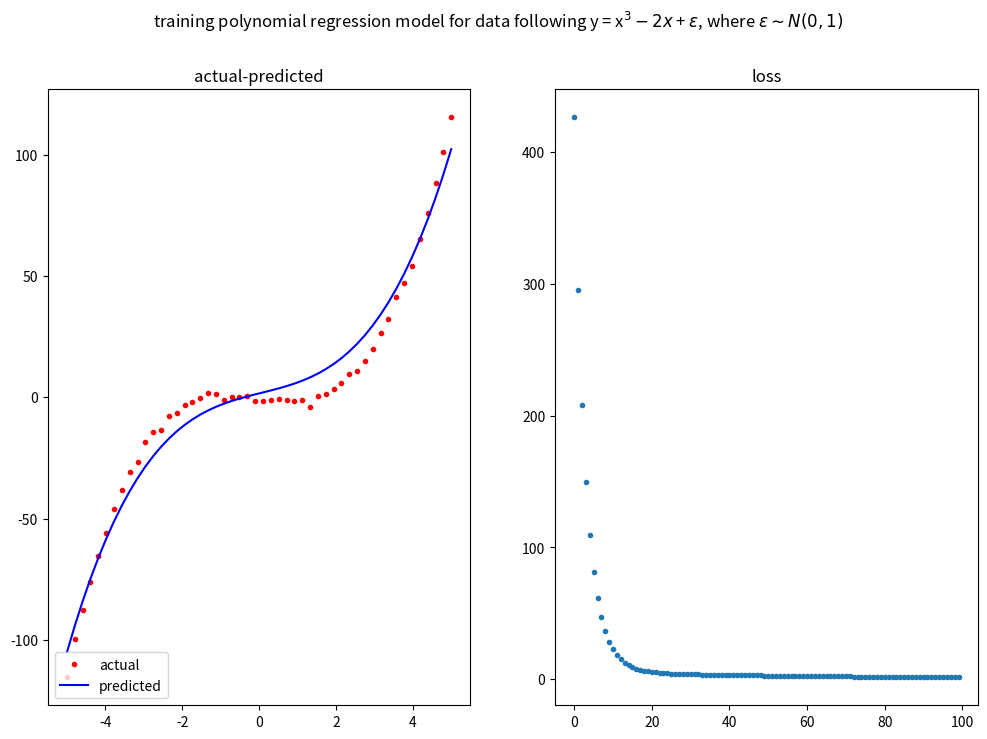

Write Python code to recreate this figure.
import numpy as np
import matplotlib.pyplot as plt
import json


# polynomial regression model
class Predictor:
    def __init__(
        self,
        w: list = [1.0, 1.0, 1.0],
        n: int = 0,
        x_mean: float = 0.0,
        x_var: float = 1.0,
        y_mean: float = 0.0,
        y_var: float = 1.0
    ):
        self.w = np.array(w)

        # for online learning
        self.n = n
        self.x_mean = x_mean
        self.x_var = x_var
        self.y_mean = y_mean
        self.y_var = y_var

    def fit_local(
        self,
        xs: list, 
        ys: list,
        num_of_epochs: int = 100,
        learning_rate: float = 0.05
    ) -> list:
        xs = np.array(xs)
        ys = np.array(ys)

        # for online learning
        self.n = len(xs)
        self.x_mean = xs.mean()
        self.x_var = xs.var()
        self.y_mean = ys.mean()
        self.y_var = ys.var()

        xs = (xs - xs.mean()) / xs.std()
        ys = (ys - ys.mean()) / ys.std()
        X = np.array([xs**i for i in range(len(self.w))])

        losses = []
        for _ in range(num_of_epochs):
            fs = np.dot(self.w, X)
            for i in range(len(self.w)):
                self.w[i] -= (learning_rate / self.n) * (fs - ys).T.dot(xs**i)
            loss = ((fs - ys)**2).sum()
            losses.append(loss)

        return losses

    def fit_online(
        self,
        x: float,
        y: float,
        num_of_epochs: int = 10,
        learning_rate: float = 0.01
    ) -> list:   
        if self.n == 0:
            self.x_var = 0.0
            self.x_mean = x
            self.y_var = 0.0
            self.y_mean = y
            self.n += 1
            return float('inf')

        # for (un-)standardizing
        self.x_var = next_var(x, self.n, self.x_mean, self.x_var)
        self.x_mean = next_mean(x, self.n, self.x_mean)
        self.y_var = next_var(y, self.n, self.y_mean, self.y_var)
        self.y_mean = next_mean(y, self.n, self.y_mean)
        self.n += 1

        x_std = np.sqrt(self.x_var)
        y_std = np.sqrt(self.y_var)
        x = (x - self.x_mean) / x_std
        y = (y - self.y_mean) / y_std
        X = np.array([x**i for i in range(len(self.w))])

        losses = []
        for _ in range(num_of_epochs):
            f = np.dot(self.w, X)
            for i in range(len(self.w)):
                self.w[i] -= learning_rate * (f - y) * x**i
            loss = (f - y)**2
            losses.append(loss)
        
        return losses

    def predict(self, x) -> float:
        x_std = np.sqrt(self.x_var)
        y_std = np.sqrt(self.y_var)
        x = (x - self.x_mean) / x_std
        X = np.array([x**i for i in range(len(self.w))])
        y = np.dot(self.w, X)
        y = y * y_std + self.y_mean
        return y

    def to_json(self):
        return \
            {
                'model': {
                    'w': list(map(float, self.w)),
                    'n': int(self.n),
                    'x_mean': float(self.x_mean),
                    'x_var': float(self.x_var),
                    'y_mean': float(self.y_mean),
                    'y_var': float(self.y_var)
                }
            }


def next_mean(new_value, n: int, mean: float) -> float:
    return (new_value + n * mean) / (n + 1)


def next_var(new_value, n: int, mean: float, var: float) -> float:
    new_mean = next_mean(new_value, n, mean)
    return (new_value**2 + n * (mean**2 + var)) / (n + 1) - new_mean**2


if __name__ == '__main__':
    xs = np.linspace(-5., 5., 50)
    ys = xs**3 - 2.0 * xs + np.random.normal(size=len(xs))

    model = Predictor([1., 1., 1., 1.])
    losses = model.fit_local(xs, ys)
    ys_ = list(map(model.predict, xs))

    fig, (ax1, ax2) = plt.subplots(1, 2, figsize=(12, 8))
    ax1.plot(xs, ys, '.', color='r', label='actual')
    ax1.plot(xs, ys_, color='b', label='predicted')
    ax1.set_title('actual-predicted')
    ax1.legend(loc='lower left')
    ax2.plot(losses, '.')
    ax2.set_title('loss')
    fig.suptitle(
        r'training polynomial regression model for '
        r'data following y = x$^3 - 2x$ + $\varepsilon$, where $\varepsilon \sim N(0,1)$'
    )

    plt.show()

    print(json.dumps(model.to_json(), indent=4, ensure_ascii=True))